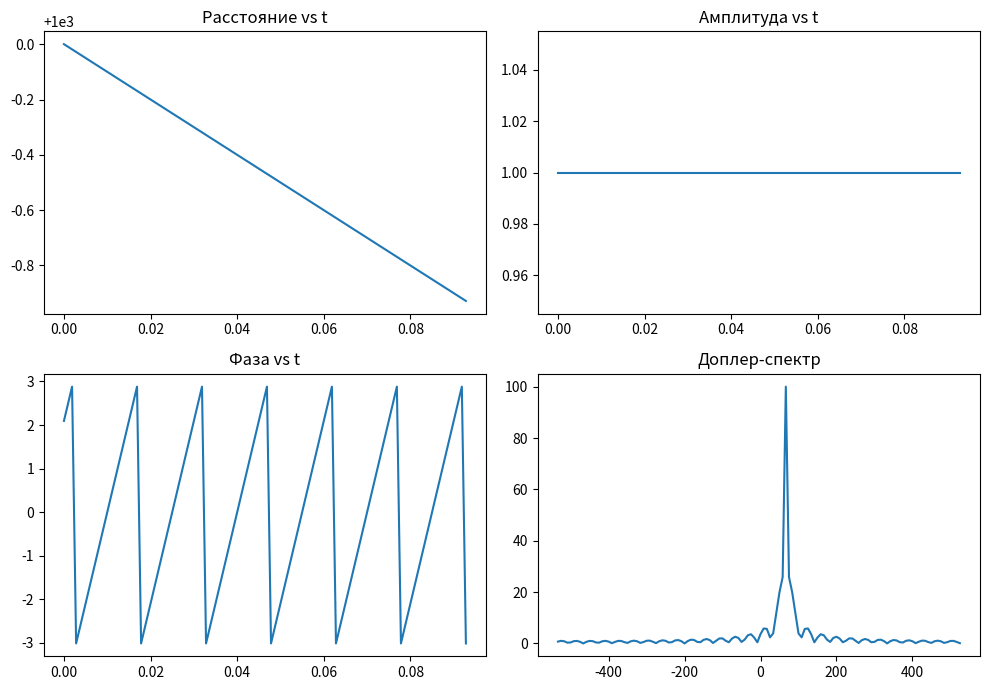
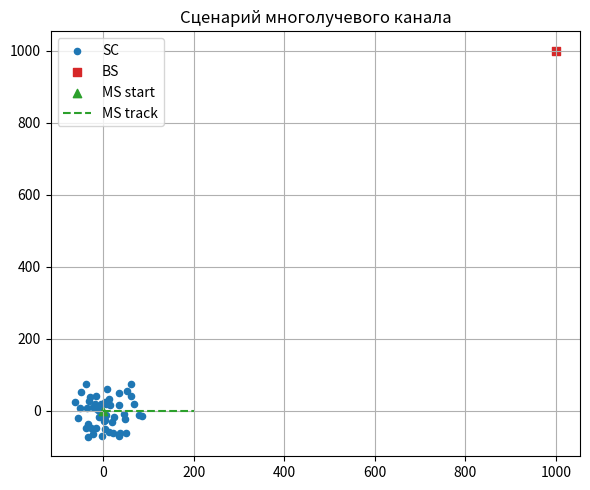
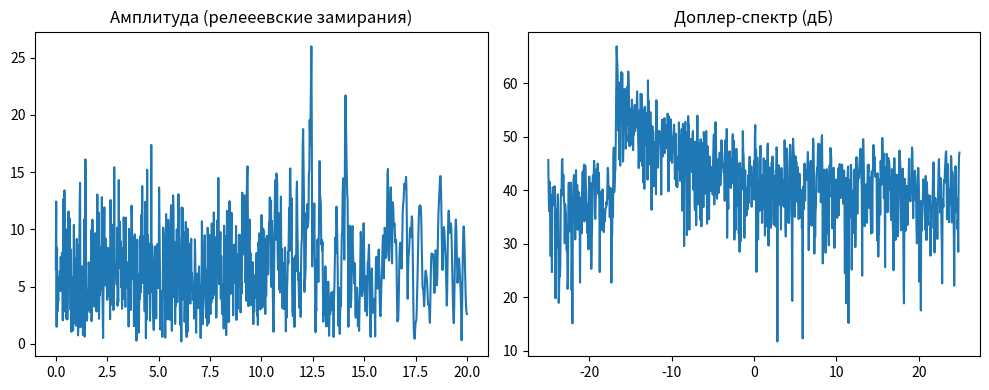
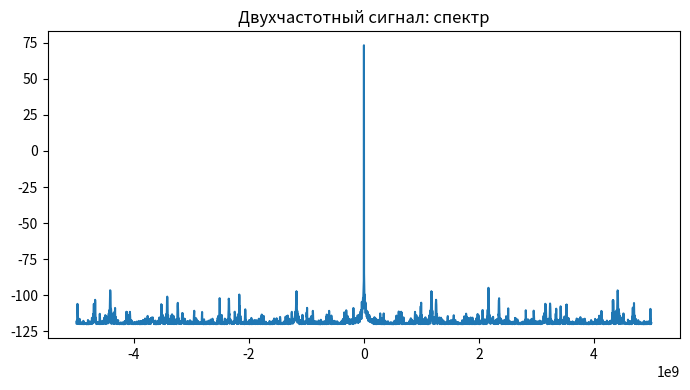

Recreate these plots in Python, in order.
import numpy as np
from numpy.fft import fft, fftshift, fftfreq
import matplotlib.pyplot as plt

c = 3e8

def section1(fc=2e9, F=16, V=10.0, D=1000.0, N=100, NFFT=128, alpha=0.0):
    lam = c / fc
    dx = lam / F
    x = np.arange(N) * dx
    t = x / V
    ts = dx / V
    fs = 1.0 / ts
    BSx, BSy = D*np.cos(alpha), D*np.sin(alpha)
    dist = np.sqrt((BSx - x)**2 + (BSy - 0.0)**2)
    k = 2*np.pi/lam
    r = np.exp(-1j * k * dist)
    spec = fftshift(fft(np.pad(r, (0, max(0, NFFT-len(r))), mode='constant')[:NFFT]))
    f = np.linspace(-fs/2, fs/2, NFFT, endpoint=False)
    return dict(t=t, dist=dist, r=r, amp=np.abs(r), phase=np.angle(r),
                f=f, spec=np.abs(spec), fs=fs, fd_max=V*fc/c)

def random_scatterers(num=50, radius=100.0, rmin=10.0, seed=42):
    rng = np.random.default_rng(seed)
    ang = rng.uniform(0, 2*np.pi, num)
    rad = rng.uniform(rmin, radius, num)
    scx = rad*np.cos(ang); scy = rad*np.sin(ang)
    return np.stack([scx, scy], axis=1)

def section2(fc=2e9, V=10.0, N=1000, track_len=200.0, BS=(1000.0,1000.0),
             num_sc=50, sc_radius=100.0, seed=42):
    lam = c / fc; k = 2*np.pi/lam
    x = np.linspace(0, track_len, N); y = np.zeros_like(x)
    MS = np.stack([x, y], axis=1)
    SC = random_scatterers(num_sc, sc_radius, seed=seed)
    BSv = np.array(BS)
    dBS_SC = np.linalg.norm(BSv - SC, axis=1)
    r = np.zeros(N, dtype=complex)
    for n in range(N):
        dSC_MS = np.linalg.norm(SC - MS[n], axis=1)
        d = dBS_SC + dSC_MS
        r[n] = np.sum(np.exp(-1j*k*d))
    t = (x - x[0]) / V
    NFFT = 1024
    spec = fftshift(np.abs(fft(r, NFFT))**2)
    f = fftshift(fftfreq(NFFT, d=(t[1]-t[0])))
    ac = np.correlate(r, r, mode='full'); ac = ac[ac.size//2:]; ac = ac/ac[0]
    return dict(t=t, r=r, amp=np.abs(r), phase=np.angle(r),
                f=f, spec=spec, AC=ac, MS=MS, SC=SC, BS=BSv)

def section3(fc=2e9, F=16, V=10.0, band=(1.9975e9, 2.0025e9), step=1e7, taus=[0.0, 1e-7], gains=[1.0, 0.5], N=4096, fs=1e5):
    t = np.arange(N)/fs
    fcs = np.arange(band[0], band[1] + 0.5*step, step)  # 0.01 МГц шаг = 1e4 Гц (уточните по заданию)
    sigs = []
    for fc_i in fcs:
        s = np.zeros_like(t, dtype=complex)
        for a, tau in zip(gains, taus):
            s += a*np.exp(1j*2*np.pi*fc_i*(t - tau))
        sigs.append(s)
    # Возьмем один fc для иллюстрации спектра
    S = fftshift(np.abs(fft(sigs[len(sigs)//2]))**2)
    f = fftshift(fftfreq(N, d=1/fs))*fs
    return dict(t=t, f=f, S=S, fcs=fcs, example=sigs[len(sigs)//2])

if __name__ == "__main__":
    s1 = section1()
    s2 = section2()
    s3 = section3()
    # Графики для раздела 1
    fig1, ax = plt.subplots(2,2, figsize=(10,7))
    ax[0,0].plot(s1['t'], s1['dist']); ax[0,0].set_title('Расстояние vs t')
    ax[0,1].plot(s1['t'], s1['amp']); ax[0,1].set_title('Амплитуда vs t')
    ax[1,0].plot(s1['t'], s1['phase']); ax[1,0].set_title('Фаза vs t')
    ax[1,1].plot(s1['f'], s1['spec']); ax[1,1].set_title('Доплер-спектр')
    fig1.tight_layout(); fig1.savefig('section1.png', dpi=200)

    # Сценарий многолучевого канала
    fig2, ax2 = plt.subplots(figsize=(6,5))
    ax2.scatter(s2['SC'][:,0], s2['SC'][:,1], s=20, c='tab:blue', label='SC')
    ax2.scatter([s2['BS'][0]], [s2['BS'][1]], marker='s', c='tab:red', label='BS')
    ax2.scatter([s2['MS'][0,0]], [s2['MS'][0,1]], marker='^', c='tab:green', label='MS start')
    ax2.plot(s2['MS'][:,0], s2['MS'][:,1], '--', c='tab:green', label='MS track')
    ax2.legend(); ax2.grid(True); ax2.set_title('Сценарий многолучевого канала')
    fig2.tight_layout(); fig2.savefig('section2_scene.png', dpi=200)

    # Спектр многолучевого
    fig3, ax3 = plt.subplots(1,2, figsize=(10,4))
    ax3[0].plot(s2['t'], s2['amp']); ax3[0].set_title('Амплитуда (релееевские замирания)')
    ax3[1].plot(s2['f'], 10*np.log10(s2['spec']+1e-12)); ax3[1].set_title('Доплер-спектр (дБ)')
    fig3.tight_layout(); fig3.savefig('section2.png', dpi=200)

    # Раздел 3: пример спектра
    fig4, ax4 = plt.subplots(figsize=(7,4))
    ax4.plot(s3['f'], 10*np.log10(s3['S']+1e-12)); ax4.set_title('Двухчастотный сигнал: спектр')
    fig4.tight_layout(); fig4.savefig('section3.png', dpi=200)
